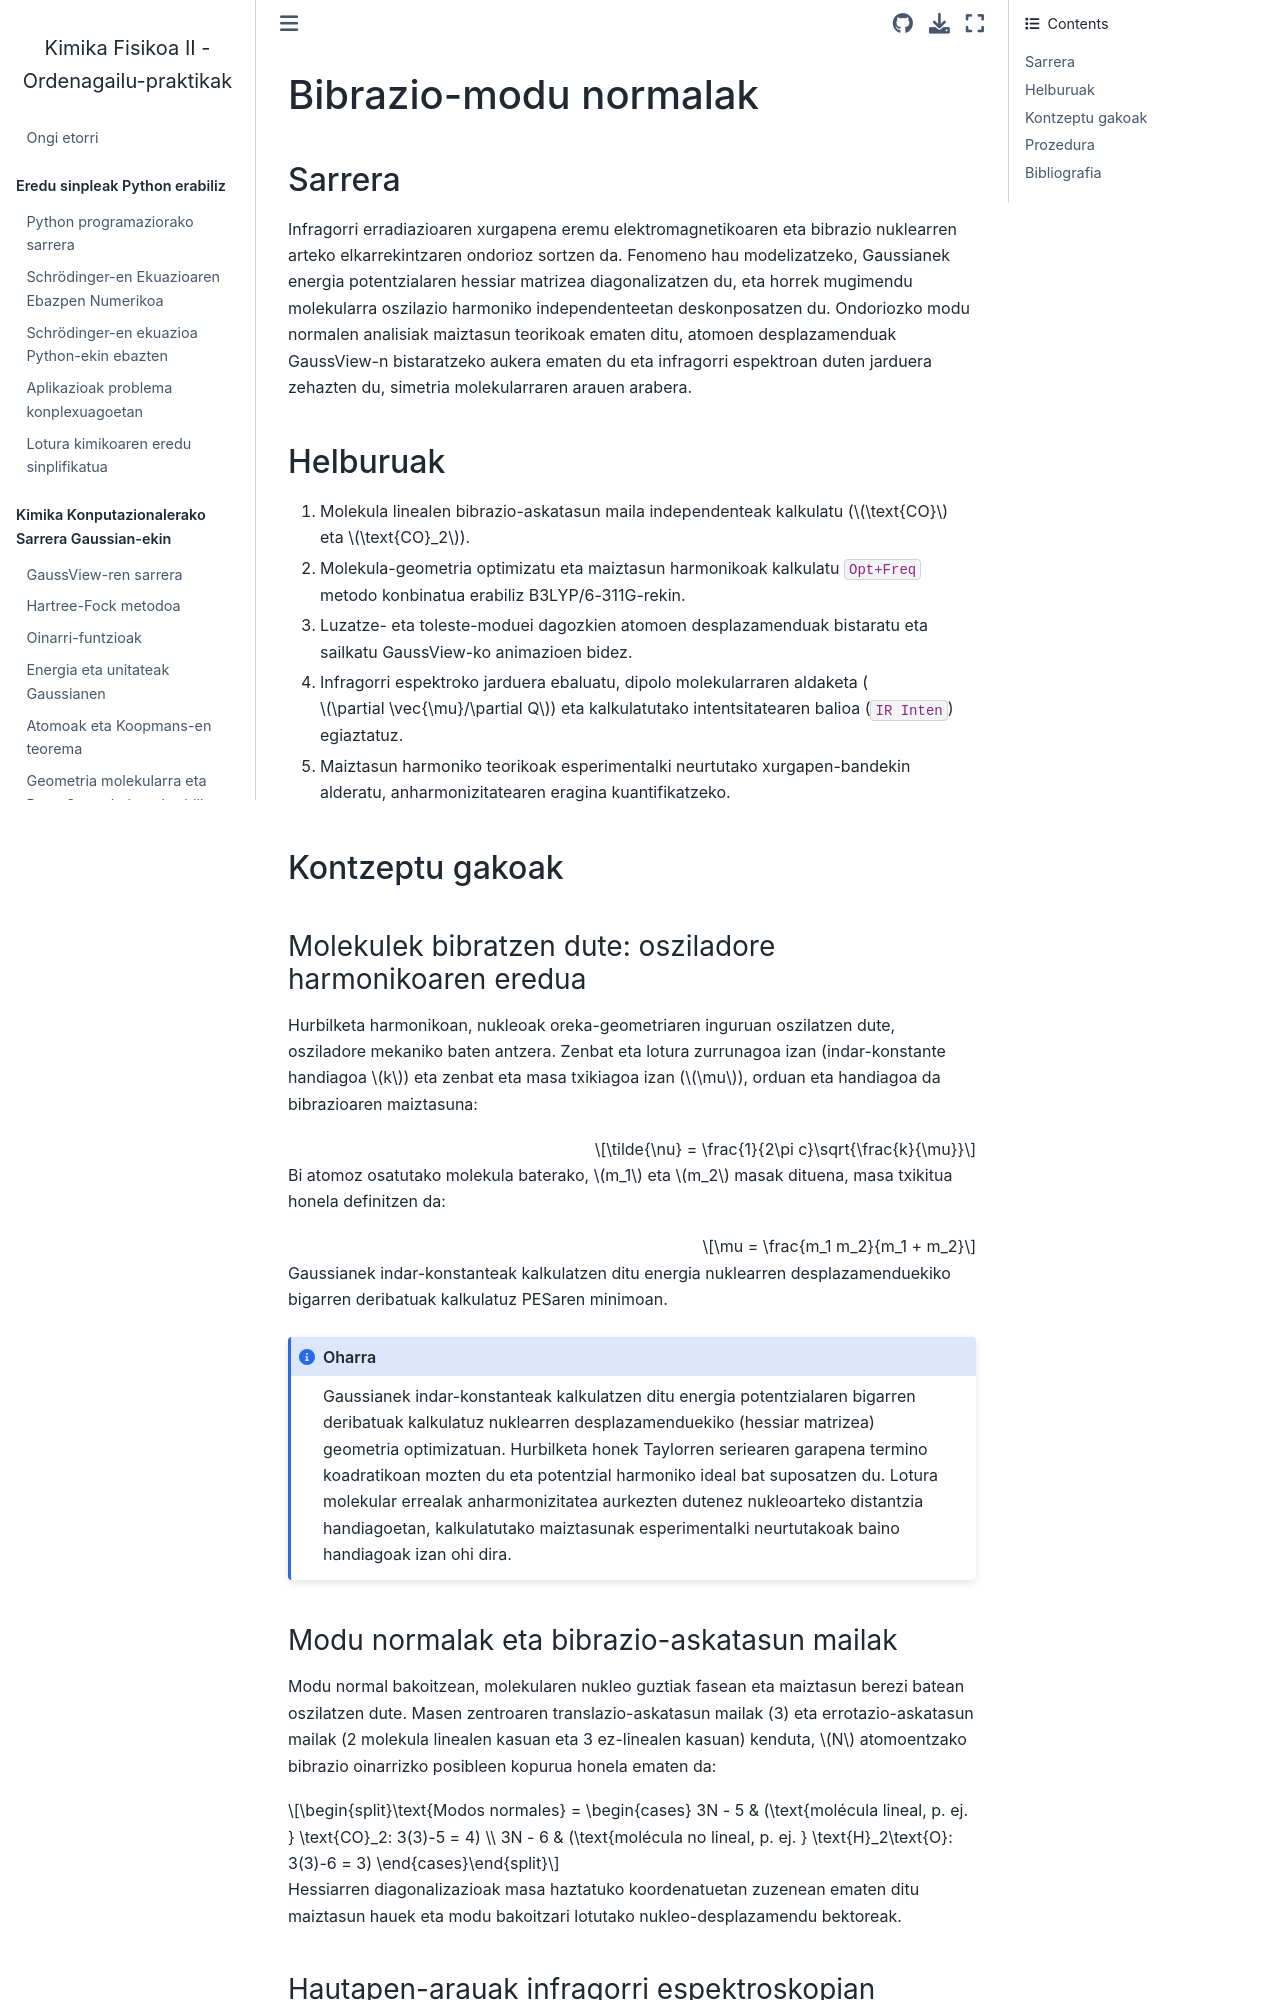

repository: KimikaTeorikoa/quifiII_practicas · page: eu/content/parte2-gaussian/practicas/modos-normales.html · generator: jekyll

# Bibrazio-modu normalak

## Sarrera

Infragorri erradiazioaren xurgapena eremu elektromagnetikoaren eta bibrazio nuklearren arteko elkarrekintzaren ondorioz sortzen da. Fenomeno hau modelizatzeko, Gaussianek energia potentzialaren hessiar matrizea diagonalizatzen du, eta horrek mugimendu molekularra oszilazio harmoniko independenteetan deskonposatzen du. Ondoriozko modu normalen analisiak maiztasun teorikoak ematen ditu, atomoen desplazamenduak GaussView-n bistaratzeko aukera ematen du eta infragorri espektroan duten jarduera zehazten du, simetria molekularraren arauen arabera.

## Helburuak

1. Molekula linealen bibrazio-askatasun maila independenteak kalkulatu ($\text{CO}$ eta $\text{CO}_2$).
2. Molekula-geometria optimizatu eta maiztasun harmonikoak kalkulatu `Opt+Freq` metodo konbinatua erabiliz B3LYP/6-311G-rekin.
3. Luzatze- eta toleste-moduei dagozkien atomoen desplazamenduak bistaratu eta sailkatu GaussView-ko animazioen bidez.
4. Infragorri espektroko jarduera ebaluatu, dipolo molekularraren aldaketa ($\partial \vec{\mu}/\partial Q$) eta kalkulatutako intentsitatearen balioa (`IR Inten`) egiaztatuz.
5. Maiztasun harmoniko teorikoak esperimentalki neurtutako xurgapen-bandekin alderatu, anharmonizitatearen eragina kuantifikatzeko.

## Kontzeptu gakoak

### Molekulek bibratzen dute: osziladore harmonikoaren eredua

Hurbilketa harmonikoan, nukleoak oreka-geometriaren inguruan oszilatzen dute, osziladore mekaniko baten antzera. Zenbat eta lotura zurrunagoa izan (indar-konstante handiagoa $k$) eta zenbat eta masa txikiagoa izan ($\mu$), orduan eta handiagoa da bibrazioaren maiztasuna:

$$\tilde{\nu} = \frac{1}{2\pi c}\sqrt{\frac{k}{\mu}}$$

Bi atomoz osatutako molekula baterako, $m_1$ eta $m_2$ masak dituena, masa txikitua honela definitzen da:

$$\mu = \frac{m_1 m_2}{m_1 + m_2}$$

Gaussianek indar-konstanteak kalkulatzen ditu energia nuklearren desplazamenduekiko bigarren deribatuak kalkulatuz PESaren minimoan.

:::{admonition} Oharra
:class: note

Gaussianek indar-konstanteak kalkulatzen ditu energia potentzialaren bigarren deribatuak kalkulatuz nuklearren desplazamenduekiko (hessiar matrizea) geometria optimizatuan. Hurbilketa honek Taylorren seriearen garapena termino koadratikoan mozten du eta potentzial harmoniko ideal bat suposatzen du. Lotura molekular errealak anharmonizitatea aurkezten dutenez nukleoarteko distantzia handiagoetan, kalkulatutako maiztasunak esperimentalki neurtutakoak baino handiagoak izan ohi dira.

:::
